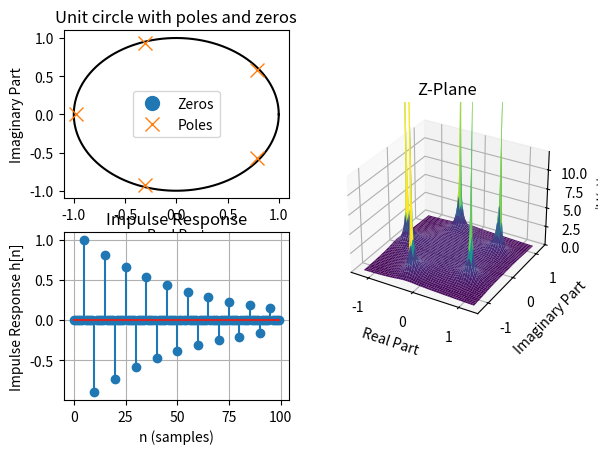

Write the Python code that produced this figure.
from scipy import signal
import numpy as np
import matplotlib.pyplot as plt





def evaluate_transfer_function(a: np.ndarray, b: np.ndarray, z: np.ndarray) -> np.ndarray:
    """Evaluate the transfer function H(z) = B(z)/A(z) at the points in z.
    Assumes the system is of the form H(z=B(z)/A(z))=b[0] + b[1]z^-1 + ... + b[M]z^-M / a[0] + a[1]z^-1 + ... + a[N]z^-N
    Returns an array of the same shape as z with the evaluated values.
    """
    # Evaluate numerator
    B = np.zeros_like(z, dtype=np.complex128)
    for i, coeff in enumerate(b):
        B += coeff * z**(len(b)-i-1)
    # Evaluate denominator
    A = np.zeros_like(z, dtype=np.complex128)
    for i, coeff in enumerate(a):
        A += coeff * z**(len(a)-i-1)
    return B / A


def plot_zplane(a: np.ndarray, b: np.ndarray, num_points: int = 500, zlim: bool = True) -> None:
    """Take the numerator and denominator coefficients of a system and plot its z-plane.
    Assumes the system is of the form H(z=B(z)/A(z))=b[0] + b[1]z^-1 + ... + b[M]z^-M / a[0] + a[1]z^-1 + ... + a[N]z^-N
    Parameters:
    a: Denominator coefficients of the transfer function.
    b: Numerator coefficients of the transfer function.
    num_points: Number of points to use in each dimension for the meshgrid.
    zlim: Whether to limit the z-axis to avoid distortion from poles.
    """
    z, p, k = signal.tf2zpk(b, a)
    # Make sure we generate a big enough meshgrid
    # This is the radius of the outermost pole/zero
    # Plot at least 25% larger than that
    r_max = np.max(np.abs(np.concatenate((z, p))))*1.25
    # Create a grid of points in the complex plane
    real = np.linspace(-r_max, r_max, num_points)
    imag = np.linspace(-r_max, r_max, num_points)
    X, Y = np.meshgrid(real, imag)
    Z = X + 1j * Y

    # Evaluate the transfer function on the grid
    H = evaluate_transfer_function(a, b, Z)

    # Also create a unit circle for reference
    theta = np.linspace(0, 2 * np.pi, num_points)
    unit_circle = np.exp(1j * theta)


    # Calculate the impulse response
    n, impulse_response = signal.dimpulse((b, a, 1), n=100)
    print(len(n))
    impulse_response = np.reshape(impulse_response, shape=(-1,1))
    # Plot the 3D surface
    fig = plt.figure()
    ax = fig.add_subplot(122, projection='3d')
    ax.plot_surface(X, Y, np.abs(H), cmap='viridis')
    ax.set_xlabel('Real Part')
    ax.set_ylabel('Imaginary Part')
    ax.set_zlabel('|H(z)|')
    # The poles often trow the scale of the plot off, hence we limit the z-axis to less than the pole values
    if zlim:
        zlimit = np.max(np.abs(H))*0.05
        ax.set_zlim(0, zlimit)
    ax.set_title('Z-Plane')
    # Plot the unit circle and poles/zeros
    ax2 = fig.add_subplot(221)
    ax2.plot(np.real(unit_circle), np.imag(unit_circle),  linestyle="-", color='black')
    ax2.plot(np.real(z), np.imag(z), 'o', label='Zeros', markersize=10)
    ax2.plot(np.real(p), np.imag(p), 'x', label='Poles', markersize=10)
    ax2.set_xlabel('Real Part')
    ax2.set_ylabel('Imaginary Part')
    ax2.set_title('Unit circle with poles and zeros')
    ax2.legend()
    # Plot the impulse response
    ax3 = fig.add_subplot(223)
    ax3.stem(n, impulse_response)
    ax3.set_xlabel('n (samples)')
    ax3.set_ylabel('Impulse Response h[n]')
    ax3.set_title('Impulse Response')

    plt.grid()
    plt.show()

b = np.array([1])
a = np.array([1,0,0,0,0,0.9])
plot_zplane(a, b)
